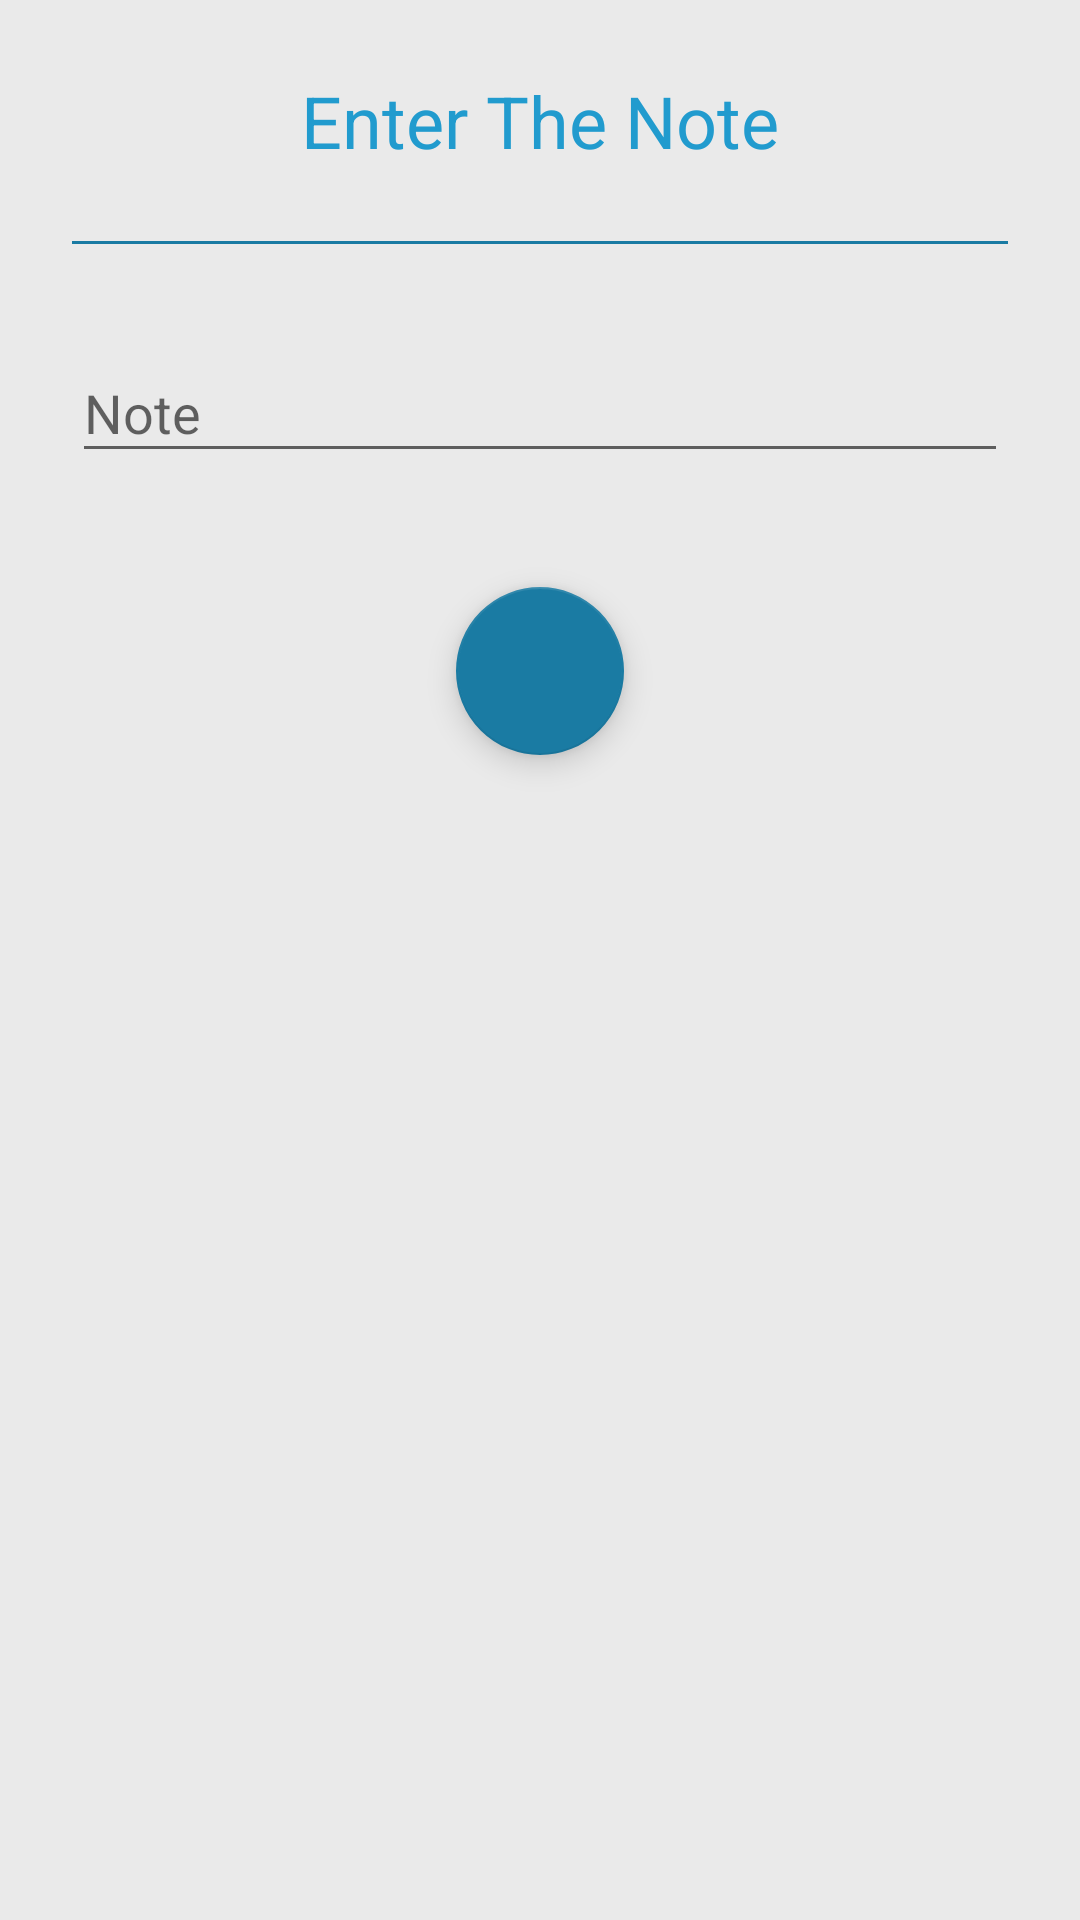

The Android layout XML behind this screen, and the referenced resources:
<!-- AndroidManifest.xml: application theme CustomBlueMaterialTheme -->
<!-- res/layout/dialog_add_note.xml -->
<?xml version="1.0" encoding="utf-8"?>
<ScrollView xmlns:android="http://schemas.android.com/apk/res/android"
    xmlns:app="http://schemas.android.com/apk/res-auto"
    android:layout_width="match_parent" android:layout_height="match_parent">

    <RelativeLayout
        android:layout_width="match_parent" android:layout_height="match_parent"
        android:layout_margin="24sp">

        <TextView
            android:layout_width="wrap_content" android:layout_height="wrap_content"
            android:text="Enter The Note" android:id="@+id/tvAddNoteTitle"
            android:textColor="@color/custom_primary_color" android:textSize="24sp"
            android:layout_centerHorizontal="true" android:layout_marginBottom="24sp"/>

        <ImageButton
            android:layout_width="match_parent" android:layout_height="1sp"
            android:layout_below="@id/tvAddNoteTitle" android:id="@+id/ivAddNoteDivider"
            android:background="@color/custom_primary_dark_color" android:layout_marginBottom="24sp"/>

        <android.support.design.widget.TextInputLayout
            android:layout_width="fill_parent" android:layout_height="wrap_content"
            android:id="@+id/tilAddNoteNote" android:layout_below="@id/ivAddNoteDivider"
            android:layout_marginBottom="24sp">
            <EditText
                android:layout_width="match_parent" android:layout_height="wrap_content"
                android:hint="Note" android:id="@+id/etAddNoteNote"
                android:inputType="textCapSentences"/>
        </android.support.design.widget.TextInputLayout>

        <android.support.design.widget.FloatingActionButton
            android:layout_width="wrap_content" android:layout_height="wrap_content"
            android:src="@drawable/icon_tick_white" app:backgroundTint="@color/custom_primary_dark_color"
            app:fabSize="normal" android:layout_centerHorizontal="true"
            android:layout_marginTop="14sp" android:layout_marginBottom="24sp"
            android:id="@+id/fabAddNoteDone" android:layout_below="@id/tilAddNoteNote"/>

    </RelativeLayout>
</ScrollView>
<!-- resources referenced by this layout -->
<resources>
  <color name="custom_primary_color">#219bce</color>
  <color name="custom_primary_dark_color">#1a7ba3</color>
  <style name="CustomBlueMaterialTheme" parent="Theme.AppCompat.Light.NoActionBar">
          <item name="windowActionBar">false</item>
          <item name="android:windowBackground">@color/custom_primary_light_color</item>
          <item name="colorPrimary">@color/custom_primary_color</item>
          <item name="colorPrimaryDark">@color/custom_primary_dark_color</item>
      </style>
  <color name="custom_primary_light_color">#eaeaea</color>
</resources>
